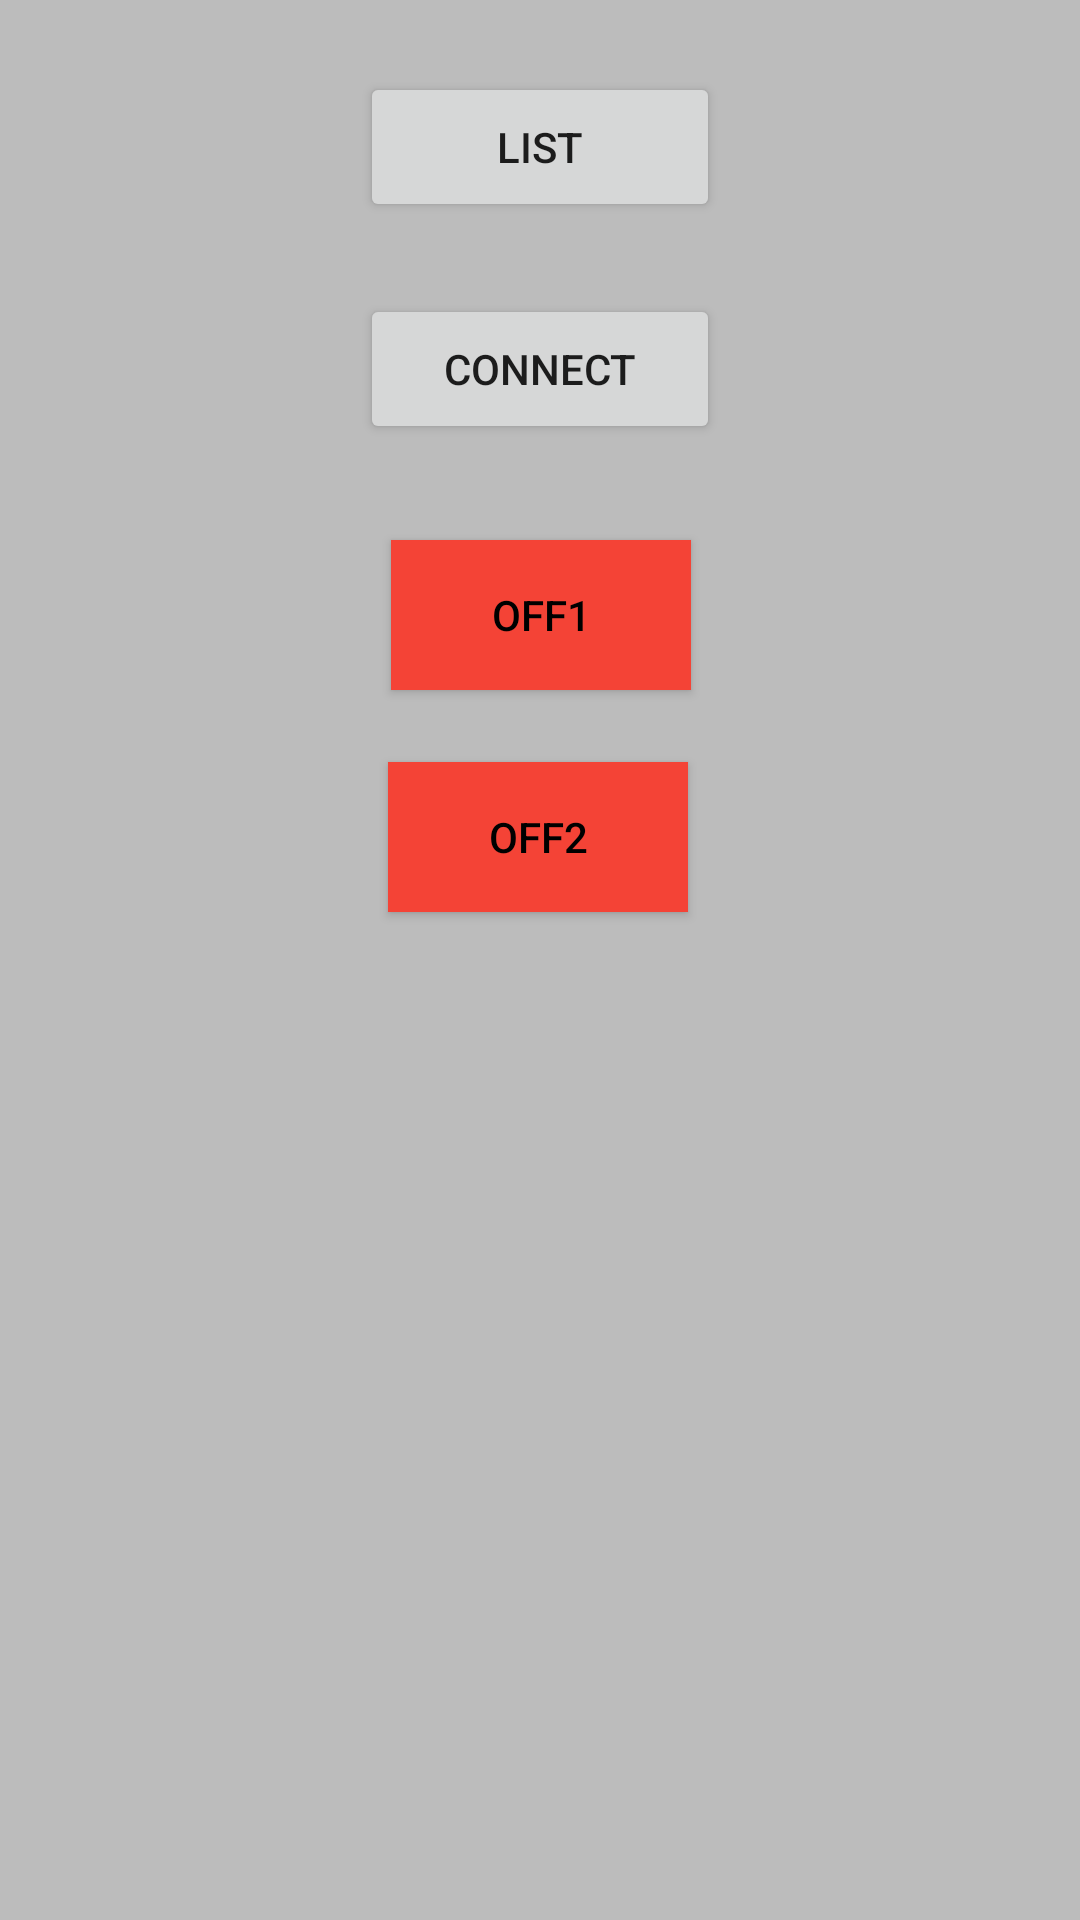

Here is an Android app screen rendered from its layout file. Give the layout XML and the strings, colors and styles it references.
<!-- AndroidManifest.xml: application theme Theme.SmartPlug -->
<!-- res/layout/activity_main.xml -->
<?xml version="1.0" encoding="utf-8"?>
<androidx.constraintlayout.widget.ConstraintLayout xmlns:android="http://schemas.android.com/apk/res/android"
    xmlns:app="http://schemas.android.com/apk/res-auto"
    xmlns:tools="http://schemas.android.com/tools"
    android:layout_width="match_parent"
    android:layout_height="match_parent"
    android:background="@color/grey"
    tools:context=".MainActivity">


    <Button
        android:id="@+id/button_list"
        android:layout_width="120dp"
        android:layout_height="50dp"
        android:layout_marginTop="24dp"
        android:text="list"
        app:layout_constraintEnd_toEndOf="parent"
        app:layout_constraintStart_toStartOf="parent"
        app:layout_constraintTop_toTopOf="parent" />

    <Button
        android:id="@+id/button_connect"
        android:layout_width="120dp"
        android:layout_height="50dp"
        android:layout_marginTop="24dp"
        android:text="Connect"
        app:layout_constraintEnd_toEndOf="parent"
        app:layout_constraintStart_toStartOf="parent"
        app:layout_constraintTop_toBottomOf="@+id/button_list" />

    <androidx.appcompat.widget.AppCompatButton
        android:id="@+id/button_on"
        android:layout_width="100dp"
        android:layout_height="50dp"
        android:layout_marginTop="32dp"
        android:text="OFF1"
        android:background="@color/red"
        android:textColor="@color/black"
        app:layout_constraintEnd_toEndOf="parent"
        app:layout_constraintHorizontal_bias="0.501"
        app:layout_constraintStart_toStartOf="parent"
        app:layout_constraintTop_toBottomOf="@+id/button_connect" />

    <androidx.appcompat.widget.AppCompatButton
        android:id="@+id/button_on2"
        android:layout_width="100dp"
        android:layout_height="50dp"
        android:layout_marginTop="24dp"
        android:text="OFF2"
        android:background="@color/red"
        android:textColor="@color/black"
        app:layout_constraintEnd_toEndOf="parent"
        app:layout_constraintHorizontal_bias="0.498"
        app:layout_constraintStart_toStartOf="parent"
        app:layout_constraintTop_toBottomOf="@+id/button_on" />

    <ListView
        android:id="@+id/list"
        android:layout_width="match_parent"
        android:layout_height="0dp"
        android:layout_marginTop="25dp"
        app:layout_constraintBottom_toBottomOf="parent"
        app:layout_constraintEnd_toEndOf="parent"
        app:layout_constraintTop_toBottomOf="@+id/button_on2"
        app:layout_constraintVertical_bias="0.0" />


</androidx.constraintlayout.widget.ConstraintLayout>
<!-- resources referenced by this layout -->
<resources>
  <color name="black">#FF000000</color>
  <color name="grey">#BCBCBC</color>
  <color name="red">#F44336</color>
  <style name="Theme.SmartPlug" parent="Theme.MaterialComponents.DayNight.NoActionBar">
          
          <item name="colorPrimary">@color/purple_500</item>
          <item name="colorPrimaryVariant">@color/purple_700</item>
          <item name="colorOnPrimary">@color/white</item>
          
          <item name="colorSecondary">@color/teal_200</item>
          <item name="colorSecondaryVariant">@color/teal_700</item>
          <item name="colorOnSecondary">@color/black</item>
          
          <item name="android:statusBarColor" tools:targetApi="l">?attr/colorPrimaryVariant</item>
          
      </style>
  <color name="purple_500">#FF6200EE</color>
  <color name="purple_700">#FF3700B3</color>
  <color name="white">#FFFFFFFF</color>
  <color name="teal_200">#FF03DAC5</color>
  <color name="teal_700">#FF018786</color>
</resources>
